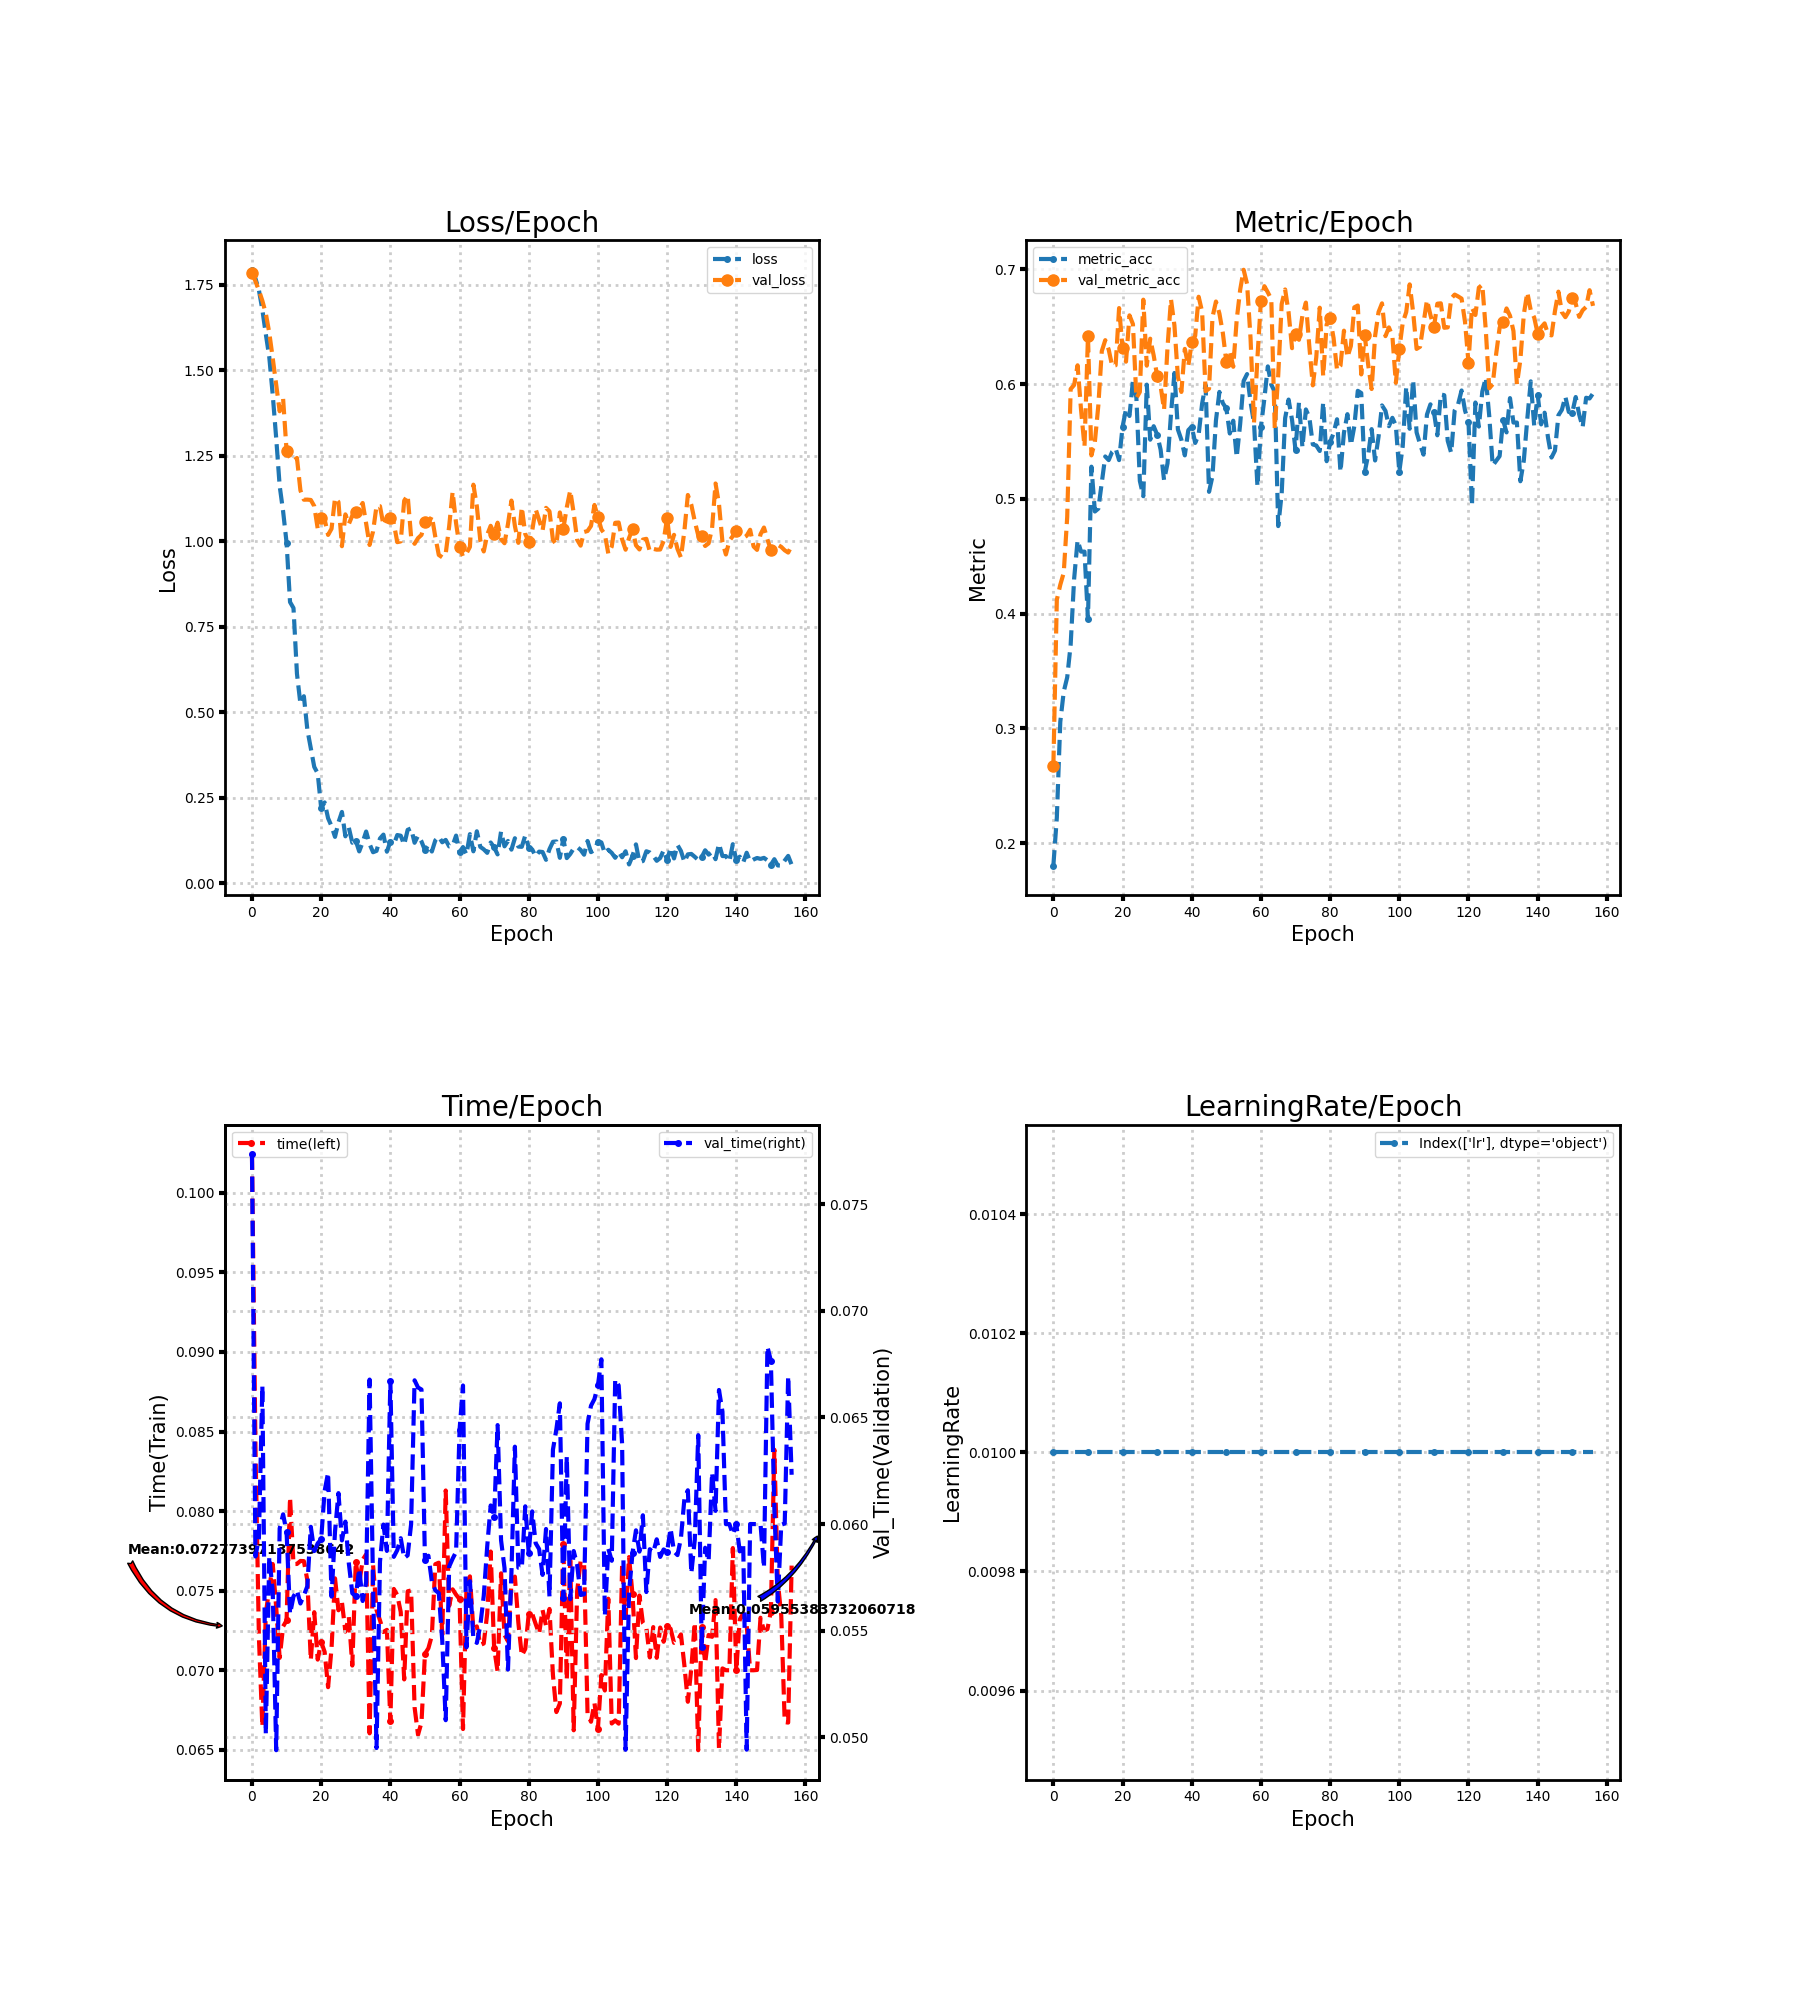

Values plotted in this chart, from the file beside it:
loss, metric_acc, time, lr, val_loss, val_metric_acc, val_time
1.794, 0.1805, 0.1024, 0.01, 1.784, 0.2672, 0.07733
1.768, 0.2221, 0.0841, 0.01, 1.76, 0.4121, 0.05848
1.734, 0.3057, 0.07209, 0.01, 1.734, 0.4252, 0.05936
1.677, 0.3321, 0.06645, 0.01, 1.703, 0.4357, 0.06649
1.606, 0.3445, 0.07359, 0.01, 1.666, 0.4843, 0.05016
1.539, 0.3731, 0.07512, 0.01, 1.609, 0.5958, 0.05848
1.428, 0.4303, 0.07667, 0.01, 1.535, 0.5993, 0.05686
1.302, 0.4639, 0.07394, 0.01, 1.457, 0.6165, 0.0494
1.162, 0.4541, 0.07078, 0.01, 1.38, 0.5777, 0.0598
1.087, 0.4541, 0.07275, 0.01, 1.417, 0.5456, 0.06046
0.9959, 0.3953, 0.07313, 0.01, 1.264, 0.6419, 0.05964
0.8223, 0.5281, 0.08086, 0.01, 1.243, 0.538, 0.05579
0.8047, 0.489, 0.07667, 0.01, 1.235, 0.5497, 0.05661
0.6129, 0.4916, 0.07668, 0.01, 1.244, 0.5815, 0.0569
0.5249, 0.5145, 0.07687, 0.01, 1.149, 0.6289, 0.05628
0.5471, 0.537, 0.07686, 0.01, 1.121, 0.6384, 0.05666
0.4498, 0.5338, 0.07566, 0.01, 1.122, 0.6301, 0.05709
0.3943, 0.5412, 0.07064, 0.01, 1.121, 0.6158, 0.05987
0.3404, 0.544, 0.07365, 0.01, 1.103, 0.6165, 0.05874
0.3214, 0.5338, 0.07067, 0.01, 1.037, 0.6663, 0.0591
0.2204, 0.5628, 0.07179, 0.01, 1.068, 0.6314, 0.05929
0.2366, 0.5783, 0.07116, 0.01, 1.064, 0.6196, 0.06155
0.1904, 0.5723, 0.06894, 0.01, 1.019, 0.66, 0.06241
0.1672, 0.6031, 0.0714, 0.01, 1.037, 0.6524, 0.0566
0.1358, 0.5882, 0.07577, 0.01, 1.126, 0.5879, 0.05965
0.1783, 0.5157, 0.07377, 0.01, 1.115, 0.5933, 0.06145
0.2088, 0.5024, 0.07428, 0.01, 0.9856, 0.6737, 0.05924
0.1374, 0.5996, 0.07243, 0.01, 1.079, 0.6161, 0.06012
0.1624, 0.5516, 0.07335, 0.01, 1.051, 0.6397, 0.05816
0.1187, 0.5634, 0.0703, 0.01, 1.075, 0.625, 0.05676
0.1248, 0.5561, 0.07679, 0.01, 1.086, 0.6072, 0.05661
0.0934, 0.5431, 0.07544, 0.01, 1.093, 0.5983, 0.05791
0.1205, 0.5164, 0.07695, 0.01, 1.112, 0.5777, 0.0564
0.1515, 0.531, 0.07728, 0.01, 1.052, 0.6323, 0.05728
0.1149, 0.5739, 0.06604, 0.01, 0.9893, 0.674, 0.06678
0.09101, 0.6098, 0.07662, 0.01, 1.029, 0.6511, 0.05712
0.09498, 0.5605, 0.07378, 0.01, 1.103, 0.6063, 0.0495
0.1311, 0.5516, 0.07314, 0.01, 1.103, 0.5933, 0.05824
0.1425, 0.538, 0.07241, 0.01, 1.047, 0.6308, 0.05998
0.0925, 0.5599, 0.07254, 0.01, 1.068, 0.6158, 0.05874
0.1222, 0.5631, 0.06679, 0.01, 1.067, 0.6365, 0.06672
0.1135, 0.5488, 0.07511, 0.01, 1.052, 0.6422, 0.05847
0.1412, 0.5561, 0.07472, 0.01, 0.9974, 0.6762, 0.05878
0.1393, 0.5831, 0.07366, 0.01, 0.9996, 0.6632, 0.05934
0.1128, 0.5996, 0.06942, 0.01, 1.119, 0.5939, 0.05841
0.1563, 0.5062, 0.07496, 0.01, 1.135, 0.5961, 0.05854
0.1607, 0.5199, 0.07501, 0.01, 1.013, 0.6584, 0.06
0.1186, 0.5685, 0.06768, 0.01, 0.9926, 0.6721, 0.06674
0.1393, 0.5933, 0.06595, 0.01, 1.009, 0.6616, 0.0664
0.1225, 0.5834, 0.06672, 0.01, 1.019, 0.6444, 0.06631
0.09669, 0.579, 0.07104, 0.01, 1.057, 0.6196, 0.05833
0.1125, 0.557, 0.07138, 0.01, 1.052, 0.6292, 0.05852
0.09305, 0.5682, 0.07218, 0.01, 1.073, 0.6152, 0.0573
0.1257, 0.5364, 0.07666, 0.01, 1.012, 0.6562, 0.0569
0.1364, 0.5653, 0.07676, 0.01, 0.9601, 0.6822, 0.05677
0.12, 0.6028, 0.07223, 0.01, 0.9532, 0.6997, 0.05455
0.127, 0.6088, 0.0813, 0.01, 0.9635, 0.6873, 0.05081
0.1079, 0.5844, 0.07404, 0.01, 1.044, 0.64, 0.05801
0.1101, 0.5663, 0.07508, 0.01, 1.145, 0.5666, 0.05838
0.1396, 0.511, 0.07475, 0.01, 1.053, 0.6235, 0.0587
... 97 more rows
